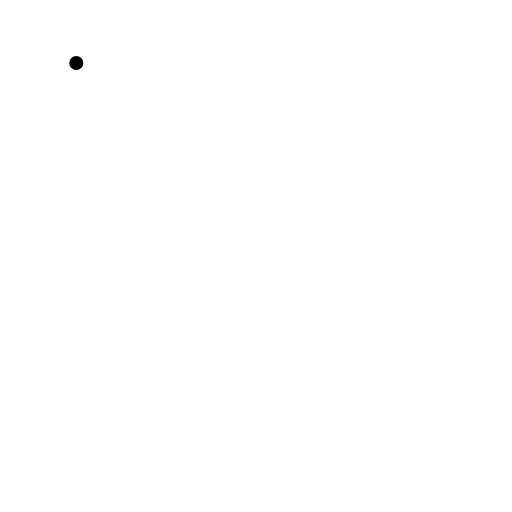
t = 0.00 s
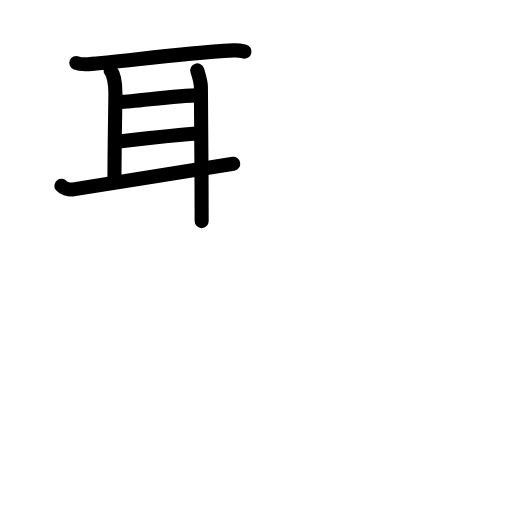
t = 5.50 s
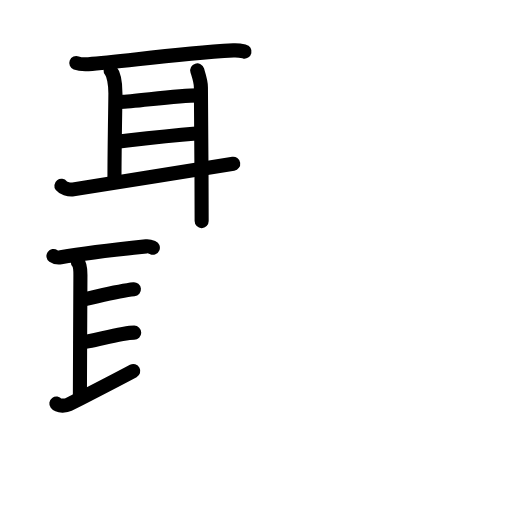
t = 10.63 s
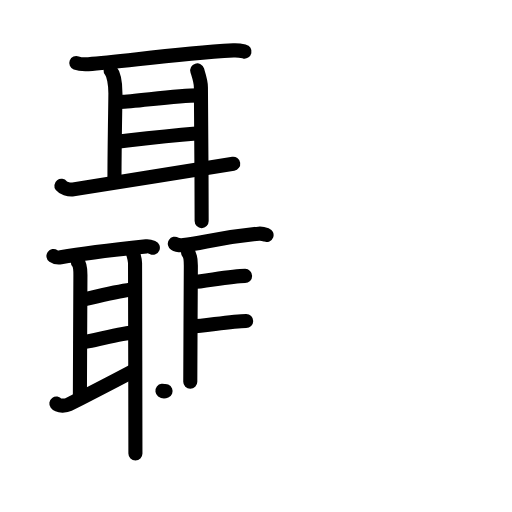
t = 16.13 s
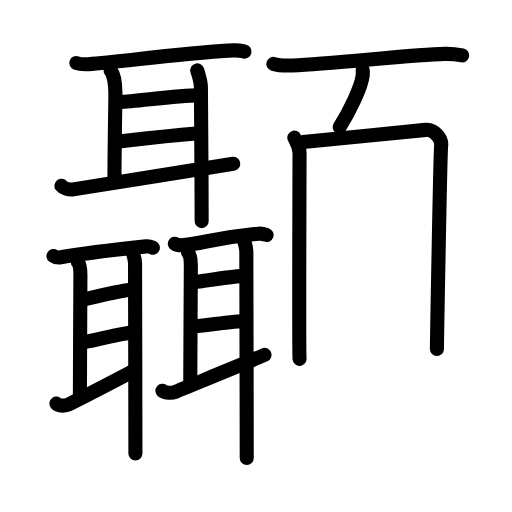
t = 21.67 s
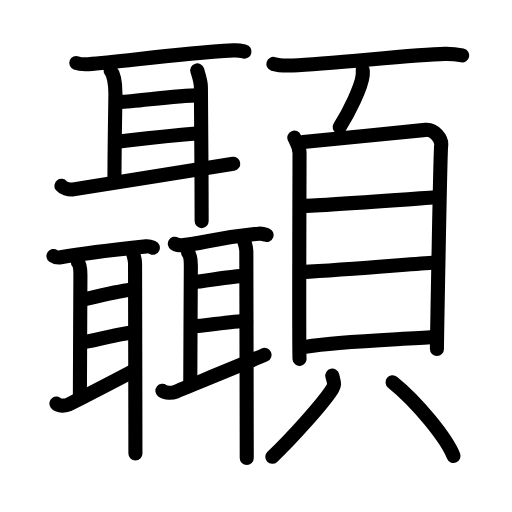
t = 27.00 s

The animated SVG that drew these frames (rendered in a browser with its animation timeline set to each time). Animation: 73 SMIL elements (animate=73); one cycle of 27.00 s.

<?xml version="1.0" encoding="UTF-8"?>
<!--
AniKanjiVG is licensed by CC-BY-SA Paul C. Sommerhoff (https://bitbucket.org/sommerhoff/anikanjivg).
AniKanjiVG uses KanjiVG which is licensed by CC-BY-SA Ulrich Apel (http://kanjivg.tagaini.net).
See also http://creativecommons.org/licenses/by-sa/3.0/
-->
<svg xmlns:kvg='http://kanjivg.tagaini.net' xmlns='http://www.w3.org/2000/svg' width='109' height='109' viewBox='0 0 109 109' style='fill:none;stroke:#000000;stroke-width:3;stroke-linecap:round;stroke-linejoin:round;' id="kvg:kanji_09873"><g id="kvg:09873" kvg:element="顳"><g id="kvg:09873-g1" kvg:element="聶" kvg:position="left"><g id="kvg:09873-g2" kvg:element="耳" kvg:position="top"><path id="kvg:09873-s1" kvg:type="㇐" d="M16.24,13.41c0.67,0.26,1.89,0.3,2.57,0.26c6.95-0.41,17.45-2.17,30.9-2.94c1.11-0.06,1.79,0.12,2.34,0.25"><animate attributeName="d" begin="0.0s" dur="0.3333333333333333s" from="M16.24,13.41C16.24,13.41,16.24,13.41,16.24,13.41" to="M16.24,13.41c0.67,0.26,1.89,0.3,2.57,0.26" />
<animate attributeName="d" begin="0.3333333333333333s" dur="0.3333333333333333s" from="M16.24,13.41c0.67,0.26,1.89,0.3,2.57,0.26c0,0,0,0,0,0,0" to="M16.24,13.41c0.67,0.26,1.89,0.3,2.57,0.26c6.95-0.41,17.45-2.17,30.9-2.94" />
<animate attributeName="d" begin="0.6666666666666666s" dur="0.3333333333333333s" from="M16.24,13.41c0.67,0.26,1.89,0.3,2.57,0.26c6.95-0.41,17.45-2.17,30.9-2.94c0,0,0,0,0,0,0" to="M16.24,13.41c0.67,0.26,1.89,0.3,2.57,0.26c6.95-0.41,17.45-2.17,30.9-2.94c1.11-0.06,1.79,0.12,2.34,0.25" />
</path>
<path id="kvg:09873-s2" kvg:type="㇑a" d="M23.55,15.06c0.66,0.76,1.02,2.76,1.02,4.82c0,2.06-0.2,11.02-0.2,18.42"><animate attributeName="d" begin="1.0s" dur="0.5s" from="M23.55,15.06C23.55,15.06,23.55,15.06,23.55,15.06" to="M23.55,15.06c0.66,0.76,1.02,2.76,1.02,4.82" />
<animate attributeName="d" begin="1.5s" dur="0.5s" from="M23.55,15.06c0.66,0.76,1.02,2.76,1.02,4.82c0,0,0,0,0,0,0" to="M23.55,15.06c0.66,0.76,1.02,2.76,1.02,4.82c0,2.06-0.2,11.02-0.2,18.42" />
<animate attributeName="d" begin="0s" dur="1.0s" from="M-100,-100" to="M-100,-100" />
</path>
<path id="kvg:09873-s3" kvg:type="㇐a" d="M25.61,21.69c3.01,0,11.54-1.39,16.69-1.39"><animate attributeName="d" begin="2.0s" dur="1.0s" from="M25.61,21.69C25.61,21.69,25.61,21.69,25.61,21.69" to="M25.61,21.69c3.01,0,11.54-1.39,16.69-1.39" />
<animate attributeName="d" begin="0s" dur="2.0s" from="M-100,-100" to="M-100,-100" />
</path>
<path id="kvg:09873-s4" kvg:type="㇐a" d="M24.87,30.15c6.39-0.7,10.26-1.15,16.89-1.71"><animate attributeName="d" begin="3.0s" dur="1.0s" from="M24.87,30.15C24.87,30.15,24.87,30.15,24.87,30.15" to="M24.87,30.15c6.39-0.7,10.26-1.15,16.89-1.71" />
<animate attributeName="d" begin="0s" dur="3.0s" from="M-100,-100" to="M-100,-100" />
</path>
<path id="kvg:09873-s5" kvg:type="㇀" d="M13.07,39.56c0.29,0.38,1.52,0.92,2.53,0.76c4.06-0.63,27.82-4.45,34.05-5.46"><animate attributeName="d" begin="4.0s" dur="0.5s" from="M13.07,39.56C13.07,39.56,13.07,39.56,13.07,39.56" to="M13.07,39.56c0.29,0.38,1.52,0.92,2.53,0.76" />
<animate attributeName="d" begin="4.5s" dur="0.5s" from="M13.07,39.56c0.29,0.38,1.52,0.92,2.53,0.76c0,0,0,0,0,0,0" to="M13.07,39.56c0.29,0.38,1.52,0.92,2.53,0.76c4.06-0.63,27.82-4.45,34.05-5.46" />
<animate attributeName="d" begin="0s" dur="4.0s" from="M-100,-100" to="M-100,-100" />
</path>
<path id="kvg:09873-s6" kvg:type="㇑" d="M41.99,14.99c0.31,1.02,0.78,2.29,0.78,3.57c0,1.27,0.16,18.06,0.16,28.51"><animate attributeName="d" begin="5.0s" dur="0.5s" from="M41.99,14.99C41.99,14.99,41.99,14.99,41.99,14.99" to="M41.99,14.99c0.31,1.02,0.78,2.29,0.78,3.57" />
<animate attributeName="d" begin="5.5s" dur="0.5s" from="M41.99,14.99c0.31,1.02,0.78,2.29,0.78,3.57c0,0,0,0,0,0,0" to="M41.99,14.99c0.31,1.02,0.78,2.29,0.78,3.57c0,1.27,0.16,18.06,0.16,28.51" />
<animate attributeName="d" begin="0s" dur="5.0s" from="M-100,-100" to="M-100,-100" />
</path>
</g>
<g id="kvg:09873-g3" kvg:position="bottom"><g id="kvg:09873-g4" kvg:element="耳" kvg:position="left"><path id="kvg:09873-s7" kvg:type="㇐" d="M11.38,54.49c0.41,0.29,1.15,0.36,1.56,0.29c3.64-0.64,10-1.47,18.18-2.33c0.68-0.07,1.09,0.14,1.42,0.28"><animate attributeName="d" begin="6.0s" dur="0.3333333333333333s" from="M11.38,54.49C11.38,54.49,11.38,54.49,11.38,54.49" to="M11.38,54.49c0.41,0.29,1.15,0.36,1.56,0.29" />
<animate attributeName="d" begin="6.333333333333333s" dur="0.3333333333333333s" from="M11.38,54.49c0.41,0.29,1.15,0.36,1.56,0.29c0,0,0,0,0,0,0" to="M11.38,54.49c0.41,0.29,1.15,0.36,1.56,0.29c3.64-0.64,10-1.47,18.18-2.33" />
<animate attributeName="d" begin="6.666666666666667s" dur="0.3333333333333333s" from="M11.38,54.49c0.41,0.29,1.15,0.36,1.56,0.29c3.64-0.64,10-1.47,18.18-2.33c0,0,0,0,0,0,0" to="M11.38,54.49c0.41,0.29,1.15,0.36,1.56,0.29c3.64-0.64,10-1.47,18.18-2.33c0.68-0.07,1.09,0.14,1.42,0.28" />
<animate attributeName="d" begin="0s" dur="6.0s" from="M-100,-100" to="M-100,-100" />
</path>
<path id="kvg:09873-s8" kvg:type="㇑a" d="M16.58,55.79c0.35,0.43,0.54,1.57,0.54,2.73s-0.11,21.56-0.11,25.76"><animate attributeName="d" begin="7.0s" dur="1.0s" from="M16.58,55.79C16.58,55.79,16.58,55.79,16.58,55.79" to="M16.58,55.79c0.35,0.43,0.54,1.57,0.54,2.73s-0.11,21.56-0.11,25.76" />
<animate attributeName="d" begin="0s" dur="7.0s" from="M-100,-100" to="M-100,-100" />
</path>
<path id="kvg:09873-s9" kvg:type="㇐a" d="M17.37,63.79c2.31-0.4,7.58-1.86,11.14-2.22"><animate attributeName="d" begin="8.0s" dur="1.0s" from="M17.37,63.79C17.37,63.79,17.37,63.79,17.37,63.79" to="M17.37,63.79c2.31-0.4,7.58-1.86,11.14-2.22" />
<animate attributeName="d" begin="0s" dur="8.0s" from="M-100,-100" to="M-100,-100" />
</path>
<path id="kvg:09873-s10" kvg:type="㇐a" d="M17.2,72.9c1.99,0,8.47-2.08,11.37-2.08"><animate attributeName="d" begin="9.0s" dur="1.0s" from="M17.2,72.9C17.2,72.9,17.2,72.9,17.2,72.9" to="M17.2,72.9c1.99,0,8.47-2.08,11.37-2.08" />
<animate attributeName="d" begin="0s" dur="9.0s" from="M-100,-100" to="M-100,-100" />
</path>
<path id="kvg:09873-s11" kvg:type="㇀" d="M12,85.91c0.47,0.63,2.11,0.47,2.6,0.22c1.95-1,10.77-5.54,13.77-7.15"><animate attributeName="d" begin="10.0s" dur="0.5s" from="M12,85.91C12,85.91,12,85.91,12,85.91" to="M12,85.91c0.47,0.63,2.11,0.47,2.6,0.22" />
<animate attributeName="d" begin="10.5s" dur="0.5s" from="M12,85.91c0.47,0.63,2.11,0.47,2.6,0.22c0,0,0,0,0,0,0" to="M12,85.91c0.47,0.63,2.11,0.47,2.6,0.22c1.95-1,10.77-5.54,13.77-7.15" />
<animate attributeName="d" begin="0s" dur="10.0s" from="M-100,-100" to="M-100,-100" />
</path>
<path id="kvg:09873-s12" kvg:type="㇑" d="M28.34,53.98c0.17,0.58,0.41,1.3,0.41,2.02c0,0.72,0.08,34.61,0.08,40.54"><animate attributeName="d" begin="11.0s" dur="0.5s" from="M28.34,53.98C28.34,53.98,28.34,53.98,28.34,53.98" to="M28.34,53.98c0.17,0.58,0.41,1.3,0.41,2.02" />
<animate attributeName="d" begin="11.5s" dur="0.5s" from="M28.34,53.98c0.17,0.58,0.41,1.3,0.41,2.02c0,0,0,0,0,0,0" to="M28.34,53.98c0.17,0.58,0.41,1.3,0.41,2.02c0,0.72,0.08,34.61,0.08,40.54" />
<animate attributeName="d" begin="0s" dur="11.0s" from="M-100,-100" to="M-100,-100" />
</path>
</g>
<g id="kvg:09873-g5" kvg:element="耳" kvg:position="right"><path id="kvg:09873-s13" kvg:type="㇐" d="M37.22,51.88c0.47,0.3,1.34,0.33,1.81,0.3c3.97-0.27,6.55-1.55,16.06-2.44c0.79-0.07,1.26,0.14,1.66,0.29"><animate attributeName="d" begin="12.0s" dur="0.3333333333333333s" from="M37.22,51.88C37.22,51.88,37.22,51.88,37.22,51.88" to="M37.22,51.88c0.47,0.3,1.34,0.33,1.81,0.3" />
<animate attributeName="d" begin="12.333333333333334s" dur="0.3333333333333333s" from="M37.22,51.88c0.47,0.3,1.34,0.33,1.81,0.3c0,0,0,0,0,0,0" to="M37.22,51.88c0.47,0.3,1.34,0.33,1.81,0.3c3.97-0.27,6.55-1.55,16.06-2.44" />
<animate attributeName="d" begin="12.666666666666666s" dur="0.3333333333333333s" from="M37.22,51.88c0.47,0.3,1.34,0.33,1.81,0.3c3.97-0.27,6.55-1.55,16.06-2.44c0,0,0,0,0,0,0" to="M37.22,51.88c0.47,0.3,1.34,0.33,1.81,0.3c3.97-0.27,6.55-1.55,16.06-2.44c0.79-0.07,1.26,0.14,1.66,0.29" />
<animate attributeName="d" begin="0s" dur="12.0s" from="M-100,-100" to="M-100,-100" />
</path>
<path id="kvg:09873-s14" kvg:type="㇑a" d="M40.04,53.74c0.38,0.45,0.59,1.63,0.59,2.83s-0.12,20.34-0.12,24.69"><animate attributeName="d" begin="13.0s" dur="1.0s" from="M40.04,53.74C40.04,53.74,40.04,53.74,40.04,53.74" to="M40.04,53.74c0.38,0.45,0.59,1.63,0.59,2.83s-0.12,20.34-0.12,24.69" />
<animate attributeName="d" begin="0s" dur="13.0s" from="M-100,-100" to="M-100,-100" />
</path>
<path id="kvg:09873-s15" kvg:type="㇐a" d="M41.24,60.04c1.75,0,7.94-1.3,10.94-1.3"><animate attributeName="d" begin="14.0s" dur="1.0s" from="M41.24,60.04C41.24,60.04,41.24,60.04,41.24,60.04" to="M41.24,60.04c1.75,0,7.94-1.3,10.94-1.3" />
<animate attributeName="d" begin="0s" dur="14.0s" from="M-100,-100" to="M-100,-100" />
</path>
<path id="kvg:09873-s16" kvg:type="㇐a" d="M41.06,69.49c2.16,0,8.19-1.15,11.35-1.15"><animate attributeName="d" begin="15.0s" dur="1.0s" from="M41.06,69.49C41.06,69.49,41.06,69.49,41.06,69.49" to="M41.06,69.49c2.16,0,8.19-1.15,11.35-1.15" />
<animate attributeName="d" begin="0s" dur="15.0s" from="M-100,-100" to="M-100,-100" />
</path>
<path id="kvg:09873-s17" kvg:type="㇀" d="M34.58,83.21c0.69,0.53,2.12,0.46,2.69,0.22c2.27-0.97,15.55-6.33,19.04-7.88"><animate attributeName="d" begin="16.0s" dur="0.5s" from="M34.58,83.21C34.58,83.21,34.58,83.21,34.58,83.21" to="M34.58,83.21c0.69,0.53,2.12,0.46,2.69,0.22" />
<animate attributeName="d" begin="16.5s" dur="0.5s" from="M34.58,83.21c0.69,0.53,2.12,0.46,2.69,0.22c0,0,0,0,0,0,0" to="M34.58,83.21c0.69,0.53,2.12,0.46,2.69,0.22c2.27-0.97,15.55-6.33,19.04-7.88" />
<animate attributeName="d" begin="0s" dur="16.0s" from="M-100,-100" to="M-100,-100" />
</path>
<path id="kvg:09873-s18" kvg:type="㇑" d="M51.99,51.34c0.18,0.6,0.45,1.35,0.45,2.1c0,0.75,0.09,37.91,0.09,44.06"><animate attributeName="d" begin="17.0s" dur="0.5s" from="M51.99,51.34C51.99,51.34,51.99,51.34,51.99,51.34" to="M51.99,51.34c0.18,0.6,0.45,1.35,0.45,2.1" />
<animate attributeName="d" begin="17.5s" dur="0.5s" from="M51.99,51.34c0.18,0.6,0.45,1.35,0.45,2.1c0,0,0,0,0,0,0" to="M51.99,51.34c0.18,0.6,0.45,1.35,0.45,2.1c0,0.75,0.09,37.91,0.09,44.06" />
<animate attributeName="d" begin="0s" dur="17.0s" from="M-100,-100" to="M-100,-100" />
</path>
</g>
</g>
</g>
<g id="kvg:09873-g6" kvg:element="頁" kvg:position="right" kvg:radical="general"><g id="kvg:09873-g7" kvg:position="top"><path id="kvg:09873-s19" kvg:type="㇐" d="M58.2,13.61c1.06,0.32,3.01,0.37,4.08,0.32c8.79-0.37,25.56-2.31,32.4-2.46c1.77-0.04,2.84,0.15,3.72,0.32"><animate attributeName="d" begin="18.0s" dur="0.3333333333333333s" from="M58.2,13.61C58.2,13.61,58.2,13.61,58.2,13.61" to="M58.2,13.61c1.06,0.32,3.01,0.37,4.08,0.32" />
<animate attributeName="d" begin="18.333333333333332s" dur="0.3333333333333333s" from="M58.2,13.61c1.06,0.32,3.01,0.37,4.08,0.32c0,0,0,0,0,0,0" to="M58.2,13.61c1.06,0.32,3.01,0.37,4.08,0.32c8.79-0.37,25.56-2.31,32.4-2.46" />
<animate attributeName="d" begin="18.666666666666668s" dur="0.3333333333333333s" from="M58.2,13.61c1.06,0.32,3.01,0.37,4.08,0.32c8.79-0.37,25.56-2.31,32.4-2.46c0,0,0,0,0,0,0" to="M58.2,13.61c1.06,0.32,3.01,0.37,4.08,0.32c8.79-0.37,25.56-2.31,32.4-2.46c1.77-0.04,2.84,0.15,3.72,0.32" />
<animate attributeName="d" begin="0s" dur="18.0s" from="M-100,-100" to="M-100,-100" />
</path>
<path id="kvg:09873-s20" kvg:type="㇒" d="M77.23,14.93c0.01,0.29,0.02,0.74-0.02,1.15c-0.26,2.42-2.85,7.72-4.89,10.97"><animate attributeName="d" begin="19.0s" dur="0.5s" from="M77.23,14.93C77.23,14.93,77.23,14.93,77.23,14.93" to="M77.23,14.93c0.01,0.29,0.02,0.74-0.02,1.15" />
<animate attributeName="d" begin="19.5s" dur="0.5s" from="M77.23,14.93c0.01,0.29,0.02,0.74-0.02,1.15c0,0,0,0,0,0,0" to="M77.23,14.93c0.01,0.29,0.02,0.74-0.02,1.15c-0.26,2.42-2.85,7.72-4.89,10.97" />
<animate attributeName="d" begin="0s" dur="19.0s" from="M-100,-100" to="M-100,-100" />
</path>
</g>
<g id="kvg:09873-g8" kvg:element="貝" kvg:position="bottom"><g id="kvg:09873-g9" kvg:element="目" kvg:position="top"><path id="kvg:09873-s21" kvg:type="㇑" d="M62.66,29.3c0.45,1.08,1.11,1.88,1.11,3.32c0,1.44-0.15,42.34,0,43.78"><animate attributeName="d" begin="20.0s" dur="0.5s" from="M62.66,29.3C62.66,29.3,62.66,29.3,62.66,29.3" to="M62.66,29.3c0.45,1.08,1.11,1.88,1.11,3.32" />
<animate attributeName="d" begin="20.5s" dur="0.5s" from="M62.66,29.3c0.45,1.08,1.11,1.88,1.11,3.32c0,0,0,0,0,0,0" to="M62.66,29.3c0.45,1.08,1.11,1.88,1.11,3.32c0,1.44-0.15,42.34,0,43.78" />
<animate attributeName="d" begin="0s" dur="20.0s" from="M-100,-100" to="M-100,-100" />
</path>
<path id="kvg:09873-s22" kvg:type="㇕a" d="M64.53,30.23c2.56-0.18,23.74-2.36,26.08-2.58c1.94-0.18,3.48,1.99,3.31,3.32c-0.21,1.69-0.9,42.25-0.9,43.33"><animate attributeName="d" begin="21.0s" dur="0.3333333333333333s" from="M64.53,30.23C64.53,30.23,64.53,30.23,64.53,30.23" to="M64.53,30.23c2.56-0.18,23.74-2.36,26.08-2.58" />
<animate attributeName="d" begin="21.333333333333332s" dur="0.3333333333333333s" from="M64.53,30.23c2.56-0.18,23.74-2.36,26.08-2.58c0,0,0,0,0,0,0" to="M64.53,30.23c2.56-0.18,23.74-2.36,26.08-2.58c1.94-0.18,3.48,1.99,3.31,3.32" />
<animate attributeName="d" begin="21.666666666666668s" dur="0.3333333333333333s" from="M64.53,30.23c2.56-0.18,23.74-2.36,26.08-2.58c1.94-0.18,3.48,1.99,3.31,3.32c0,0,0,0,0,0,0" to="M64.53,30.23c2.56-0.18,23.74-2.36,26.08-2.58c1.94-0.18,3.48,1.99,3.31,3.32c-0.21,1.69-0.9,42.25-0.9,43.33" />
<animate attributeName="d" begin="0s" dur="21.0s" from="M-100,-100" to="M-100,-100" />
</path>
<path id="kvg:09873-s23" kvg:type="㇐a" d="M64.49,43.82c3.66,0,22.65-1.42,28.14-1.81"><animate attributeName="d" begin="22.0s" dur="1.0s" from="M64.49,43.82C64.49,43.82,64.49,43.82,64.49,43.82" to="M64.49,43.82c3.66,0,22.65-1.42,28.14-1.81" />
<animate attributeName="d" begin="0s" dur="22.0s" from="M-100,-100" to="M-100,-100" />
</path>
<path id="kvg:09873-s24" kvg:type="㇐a" d="M64.19,57.94c9.13-0.48,21.47-1.55,28.47-2.05"><animate attributeName="d" begin="23.0s" dur="1.0s" from="M64.19,57.94C64.19,57.94,64.19,57.94,64.19,57.94" to="M64.19,57.94c9.13-0.48,21.47-1.55,28.47-2.05" />
<animate attributeName="d" begin="0s" dur="23.0s" from="M-100,-100" to="M-100,-100" />
</path>
<path id="kvg:09873-s25" kvg:type="㇐a" d="M65.36,73.79c5.9-1.07,19.51-1.5,26.96-2.04"><animate attributeName="d" begin="24.0s" dur="1.0s" from="M65.36,73.79C65.36,73.79,65.36,73.79,65.36,73.79" to="M65.36,73.79c5.9-1.07,19.51-1.5,26.96-2.04" />
<animate attributeName="d" begin="0s" dur="24.0s" from="M-100,-100" to="M-100,-100" />
</path>
</g>
<g id="kvg:09873-g10" kvg:position="bottom"><path id="kvg:09873-s26" kvg:type="㇒" d="M70.74,79.98c0.33,1.42,0.65,1.8,0,2.83c-1.95,3.11-8.87,10.76-12.77,14.44"><animate attributeName="d" begin="25.0s" dur="0.5s" from="M70.74,79.98C70.74,79.98,70.74,79.98,70.74,79.98" to="M70.74,79.98c0.33,1.42,0.65,1.8,0,2.83" />
<animate attributeName="d" begin="25.5s" dur="0.5s" from="M70.74,79.98c0.33,1.42,0.65,1.8,0,2.83c0,0,0,0,0,0,0" to="M70.74,79.98c0.33,1.42,0.65,1.8,0,2.83c-1.95,3.11-8.87,10.76-12.77,14.44" />
<animate attributeName="d" begin="0s" dur="25.0s" from="M-100,-100" to="M-100,-100" />
</path>
<path id="kvg:09873-s27" kvg:type="㇔" d="M83.57,81.37c5.29,4.26,11.54,11.98,12.98,15.71"><animate attributeName="d" begin="26.0s" dur="1.0s" from="M83.57,81.37C83.57,81.37,83.57,81.37,83.57,81.37" to="M83.57,81.37c5.29,4.26,11.54,11.98,12.98,15.71" />
<animate attributeName="d" begin="0s" dur="26.0s" from="M-100,-100" to="M-100,-100" />
</path>
</g>
</g>
</g>
</g>
</svg>
